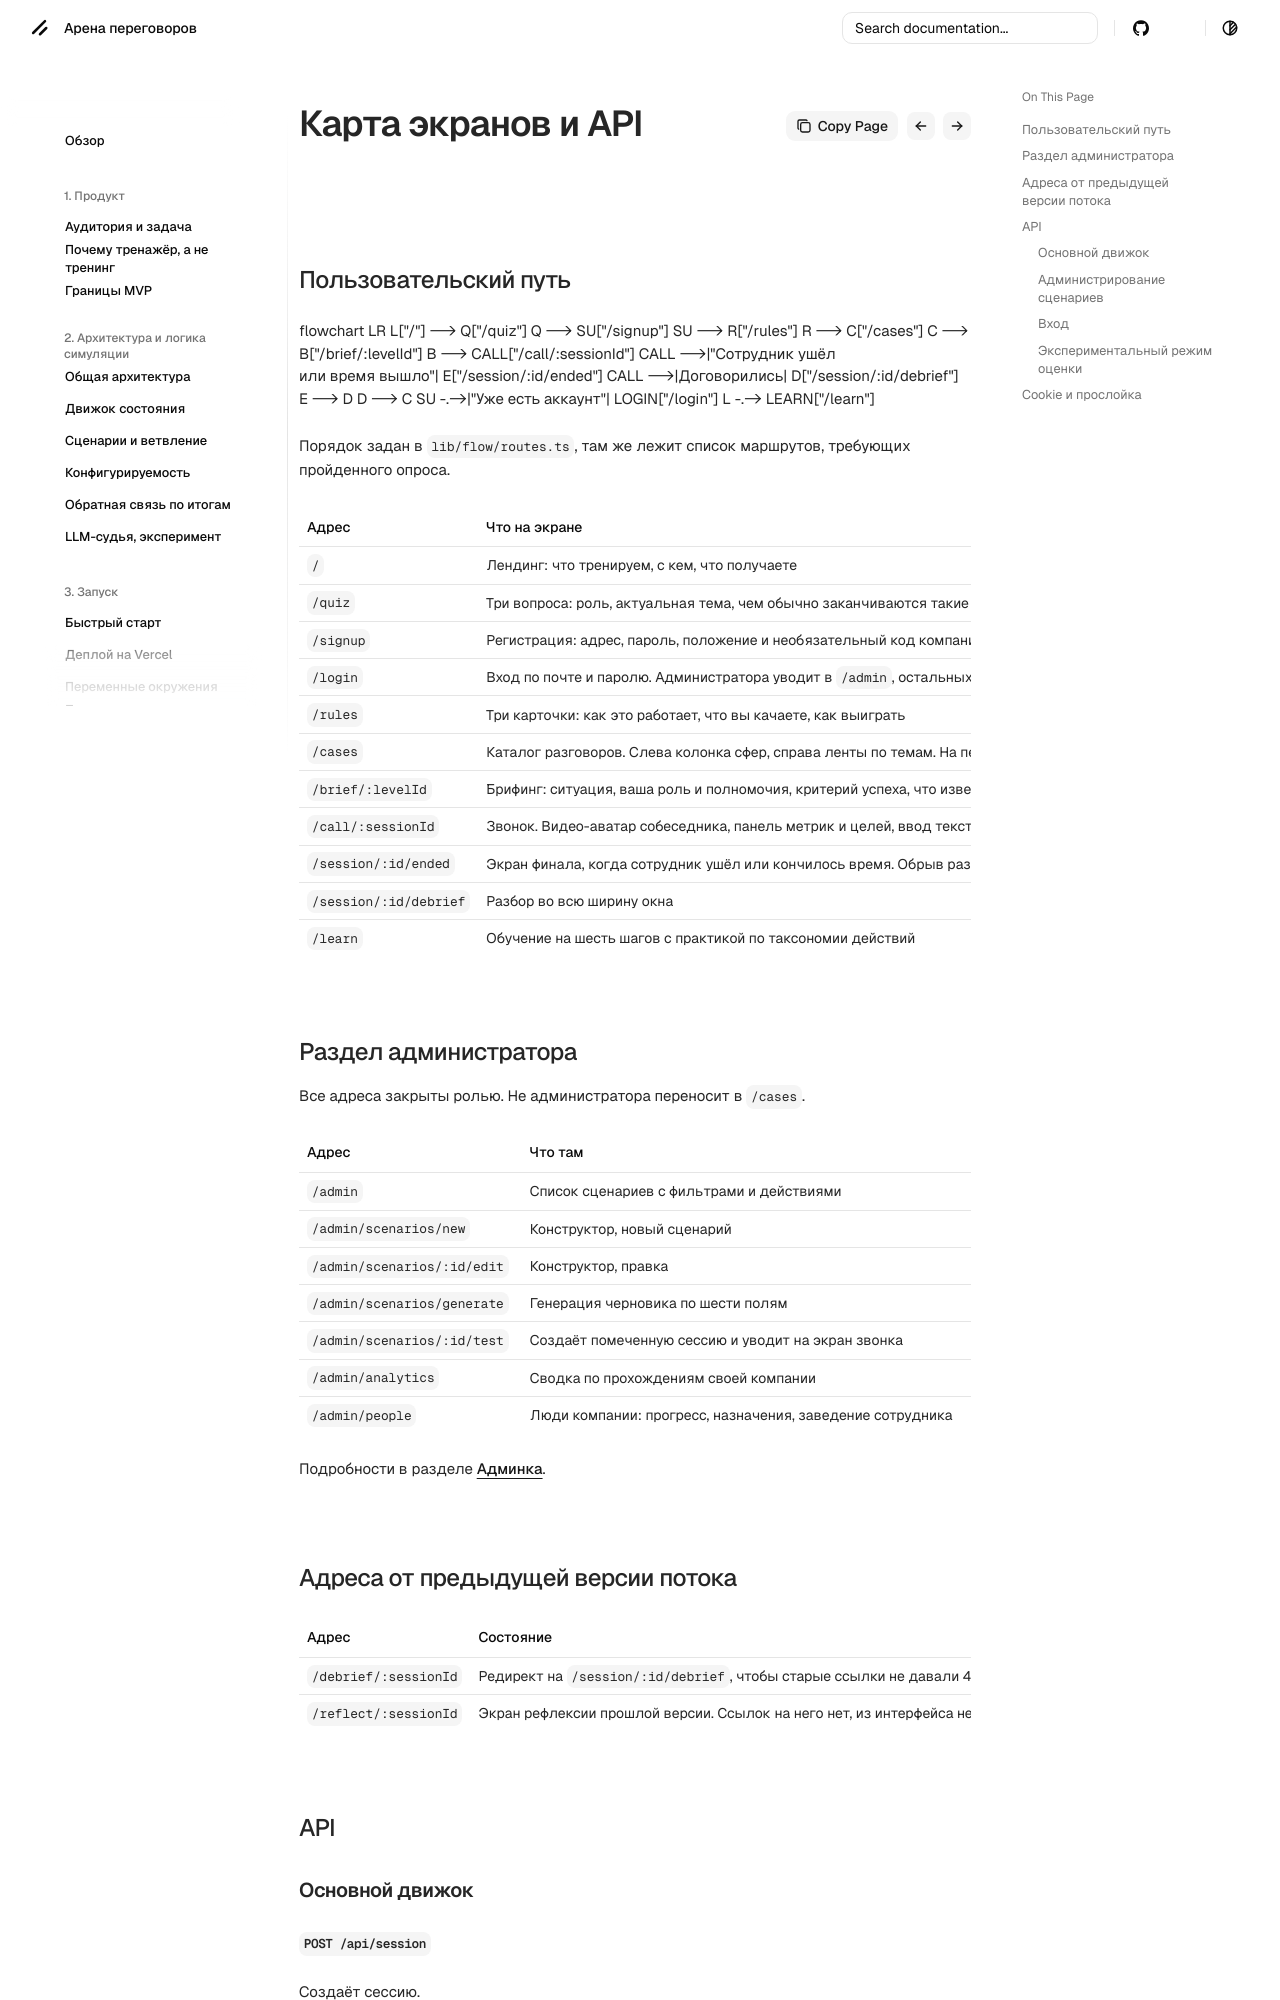

repository: dontdoitno/lct-negotiation · page: reference/routes/index.html · generator: mkdocs

# Карта экранов и API

## Пользовательский путь

```mermaid
flowchart LR
    L["/"] --> Q["/quiz"]
    Q --> SU["/signup"]
    SU --> R["/rules"]
    R --> C["/cases"]
    C --> B["/brief/:levelId"]
    B --> CALL["/call/:sessionId"]
    CALL -->|"Сотрудник ушёл<br/>или время вышло"| E["/session/:id/ended"]
    CALL -->|Договорились| D["/session/:id/debrief"]
    E --> D
    D --> C
    SU -.->|"Уже есть аккаунт"| LOGIN["/login"]
    L -.-> LEARN["/learn"]
```

Порядок задан в `lib/flow/routes.ts`, там же лежит список маршрутов, требующих пройденного опроса.

| Адрес | Что на экране |
| --- | --- |
| `/` | Лендинг: что тренируем, с кем, что получаете |
| `/quiz` | Три вопроса: роль, актуальная тема, чем обычно заканчиваются такие разговоры |
| `/signup` | Регистрация: адрес, пароль, положение и необязательный код компании. Рядом остаётся «Продолжить как гость», и гостевой переход гасит серверную сессию, поэтому права прошлого входа не переносятся |
| `/login` | Вход по почте и паролю. Администратора уводит в `/admin`, остальных в каталог |
| `/rules` | Три карточки: как это работает, что вы качаете, как выиграть |
| `/cases` | Каталог разговоров. Слева колонка сфер, справа ленты по темам. На первом визите открыт один подобранный, после первого пройденного открываются все и появляется сводная карта метрик |
| `/brief/:levelId` | Брифинг: ситуация, ваша роль и полномочия, критерий успеха, что известно о собеседнике. Тип личности здесь не раскрывается |
| `/call/:sessionId` | Звонок. Видео-аватар собеседника, панель метрик и целей, ввод текстом или голосом. Экран занимает ровно высоту окна и сам не прокручивается |
| `/session/:id/ended` | Экран финала, когда сотрудник ушёл или кончилось время. Обрыв разговора подписан словами «Разговор проигран». Через несколько секунд сам ведёт в разбор. Договорённость и остановка по кнопке его минуют и открывают разбор сразу |
| `/session/:id/debrief` | Разбор во всю ширину окна |
| `/learn` | Обучение на шесть шагов с практикой по таксономии действий |

## Раздел администратора

Все адреса закрыты ролью. Не администратора переносит в `/cases`.

| Адрес | Что там |
| --- | --- |
| `/admin` | Список сценариев с фильтрами и действиями |
| `/admin/scenarios/new` | Конструктор, новый сценарий |
| `/admin/scenarios/:id/edit` | Конструктор, правка |
| `/admin/scenarios/generate` | Генерация черновика по шести полям |
| `/admin/scenarios/:id/test` | Создаёт помеченную сессию и уводит на экран звонка |
| `/admin/analytics` | Сводка по прохождениям своей компании |
| `/admin/people` | Люди компании: прогресс, назначения, заведение сотрудника |

Подробности в разделе [Админка](../admin/overview.md).
